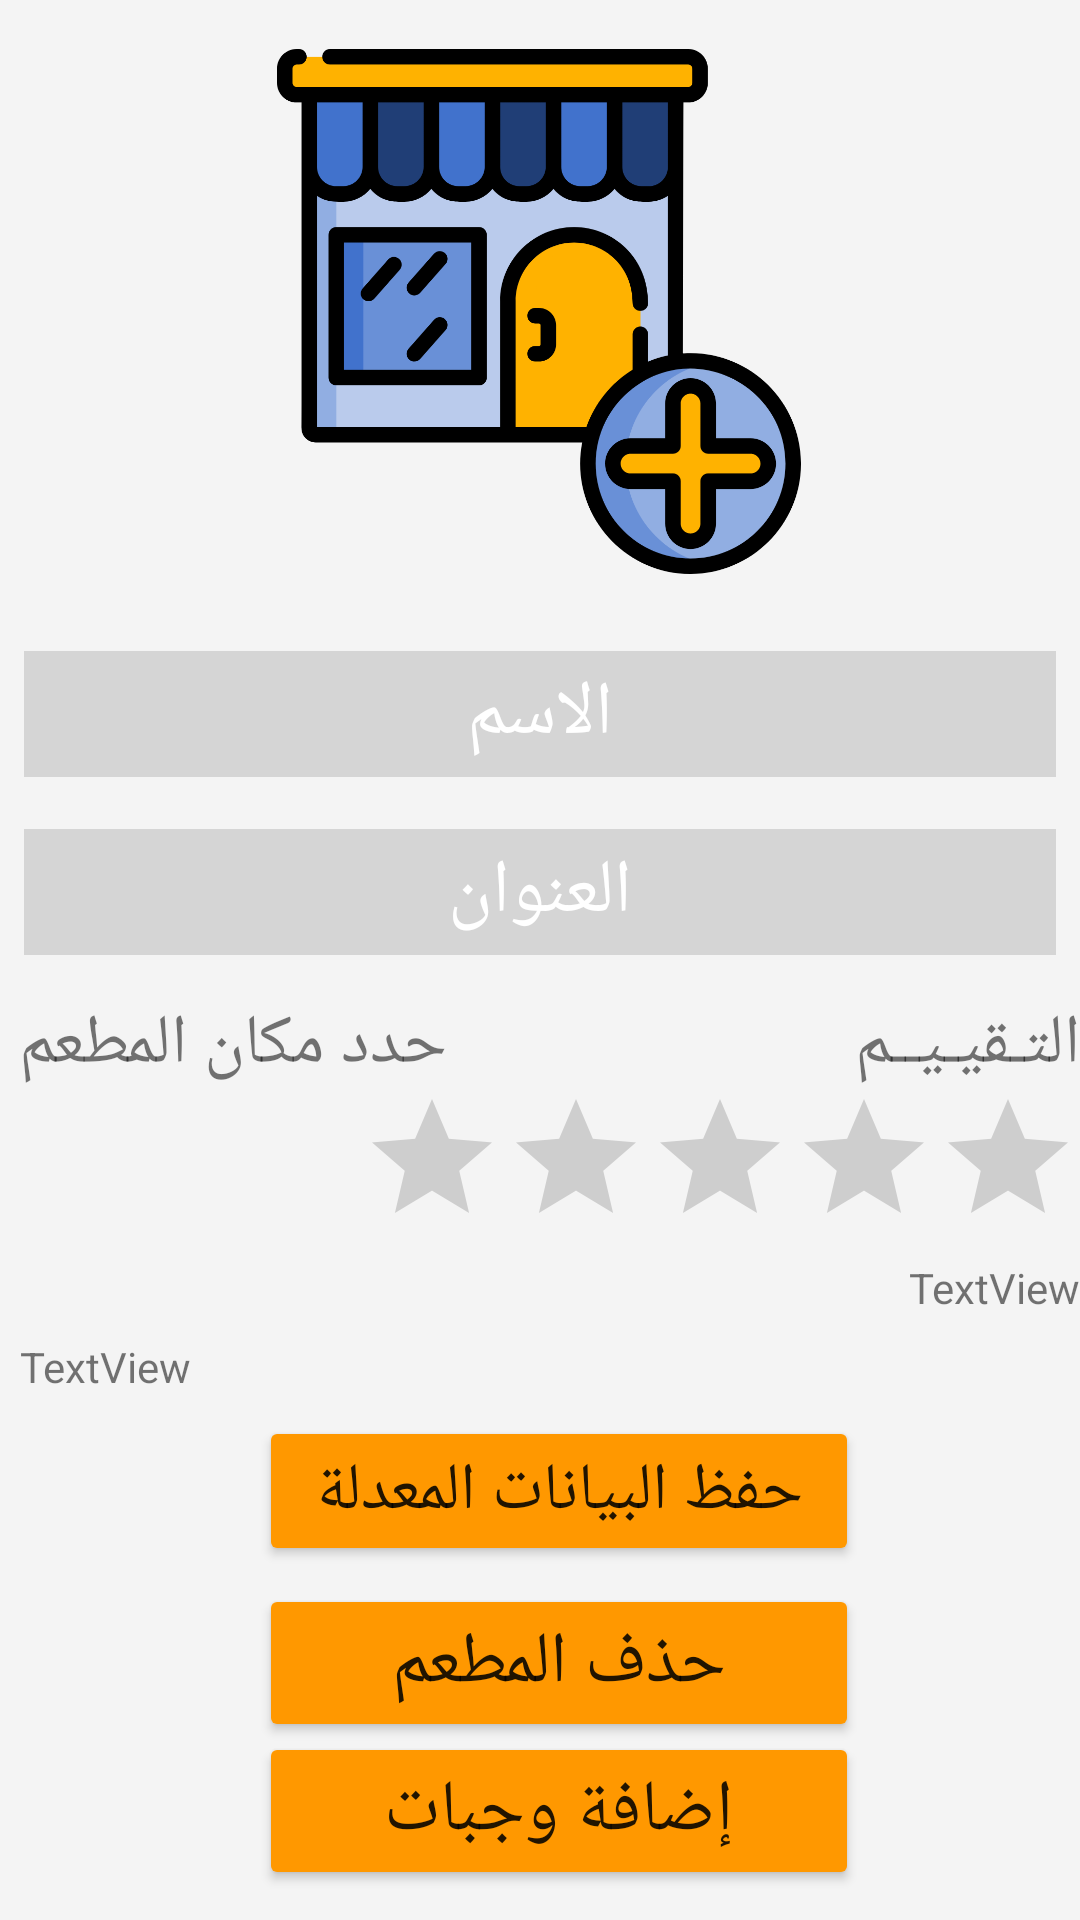

Reconstruct the res/layout file that produces this screen, plus the resources it refers to.
<!-- AndroidManifest.xml: application theme Theme.Restaurants_Project1 -->
<!-- res/layout/activity_restaurant_details.xml -->
<?xml version="1.0" encoding="utf-8"?>
<androidx.constraintlayout.widget.ConstraintLayout xmlns:android="http://schemas.android.com/apk/res/android"
    xmlns:app="http://schemas.android.com/apk/res-auto"
    xmlns:tools="http://schemas.android.com/tools"
    android:id="@+id/createRestaurantDetails"
    android:layout_width="match_parent"
    android:layout_height="match_parent"
    android:background="@color/generalColor"
    tools:context=".Admin.RestaurantDetailsActivity">

    <ImageView
        android:id="@+id/imageForRess"
        android:layout_width="200sp"
        android:layout_height="175sp"
        android:src="@drawable/image_restaurant"
        app:layout_constraintBottom_toBottomOf="parent"
        app:layout_constraintEnd_toEndOf="parent"
        app:layout_constraintHorizontal_bias="0.497"
        app:layout_constraintStart_toStartOf="parent"
        app:layout_constraintTop_toTopOf="parent"
        app:layout_constraintVertical_bias="0.035" />

    <EditText
        android:id="@+id/textRestaurantNameDetails"
        android:layout_width="match_parent"
        android:layout_height="wrap_content"
        android:layout_margin="8dp"
        android:background="#D5D5D5"
        android:ems="10"
        android:gravity="center"
        android:hint="الاسم"
        android:inputType="text"
        android:padding="4dp"
        android:textColorHint="#FFFFFF"
        android:textSize="25sp"
        app:layout_constraintBottom_toBottomOf="parent"
        app:layout_constraintEnd_toEndOf="parent"
        app:layout_constraintHorizontal_bias="0.0"
        app:layout_constraintStart_toStartOf="parent"
        app:layout_constraintTop_toTopOf="parent"
        app:layout_constraintVertical_bias="0.359" />

    <EditText
        android:id="@+id/textRestaurantAddressDetails"
        android:layout_width="match_parent"
        android:layout_height="wrap_content"
        android:layout_margin="8dp"
        android:background="#D5D5D5"
        android:ems="10"
        android:gravity="center"
        android:hint="العنوان"
        android:inputType="text"
        android:padding="4dp"
        android:textColorHint="#FFFFFF"
        android:textSize="25sp"
        app:layout_constraintBottom_toBottomOf="parent"
        app:layout_constraintEnd_toEndOf="parent"
        app:layout_constraintHorizontal_bias="0.562"
        app:layout_constraintStart_toStartOf="parent"
        app:layout_constraintTop_toTopOf="parent"
        app:layout_constraintVertical_bias="0.461" />

    <ImageView
        android:id="@+id/openMapDetails"
        android:layout_width="90dp"
        android:layout_height="90dp"
        android:src="@drawable/map_image"
        app:layout_constraintBottom_toBottomOf="parent"
        app:layout_constraintEnd_toEndOf="parent"
        app:layout_constraintHorizontal_bias="0.024"
        app:layout_constraintStart_toStartOf="parent"
        app:layout_constraintTop_toTopOf="parent"
        app:layout_constraintVertical_bias="0.652" />

    <RatingBar
        android:id="@+id/ratingBarDetails"
        android:layout_width="240dp"
        android:layout_height="50dp"
        app:layout_constraintBottom_toBottomOf="parent"
        app:layout_constraintEnd_toEndOf="parent"
        app:layout_constraintHorizontal_bias="1.0"
        app:layout_constraintStart_toStartOf="parent"
        app:layout_constraintTop_toTopOf="parent"
        app:layout_constraintVertical_bias="0.614" />

    <TextView
        android:id="@+id/textView2"
        android:layout_width="wrap_content"
        android:layout_height="wrap_content"
        android:text="التـقيـيــم"
        android:textSize="23sp"
        app:layout_constraintBottom_toBottomOf="parent"
        app:layout_constraintEnd_toEndOf="parent"
        app:layout_constraintHorizontal_bias="1.0"
        app:layout_constraintStart_toStartOf="parent"
        app:layout_constraintTop_toTopOf="parent"
        app:layout_constraintVertical_bias="0.546" />

    <TextView
        android:id="@+id/textView3"
        android:layout_width="wrap_content"
        android:layout_height="wrap_content"
        android:text="حدد مكان المطعم"
        android:textSize="23sp"
        app:layout_constraintBottom_toBottomOf="parent"
        app:layout_constraintEnd_toEndOf="parent"
        app:layout_constraintHorizontal_bias="0.029"
        app:layout_constraintStart_toStartOf="parent"
        app:layout_constraintTop_toTopOf="parent"
        app:layout_constraintVertical_bias="0.546" />

    <Button
        android:id="@+id/addMealsBtn"
        android:layout_width="200dp"
        android:layout_height="wrap_content"
        android:backgroundTint="@color/statusBar"
        android:text="إضافة وجبات"
        android:textSize="24dp"
        app:layout_constraintBottom_toBottomOf="parent"
        app:layout_constraintEnd_toEndOf="parent"
        app:layout_constraintHorizontal_bias="0.54"
        app:layout_constraintStart_toStartOf="parent"
        app:layout_constraintTop_toTopOf="parent"
        app:layout_constraintVertical_bias="0.983" />

    <Button
        android:id="@+id/btnDeleteRes"
        android:layout_width="200dp"
        android:layout_height="wrap_content"
        android:backgroundTint="@color/statusBar"
        android:text="حذف المطعم"
        android:textSize="24dp"
        app:layout_constraintBottom_toBottomOf="parent"
        app:layout_constraintEnd_toEndOf="parent"
        app:layout_constraintHorizontal_bias="0.54"
        app:layout_constraintStart_toStartOf="parent"
        app:layout_constraintTop_toTopOf="parent"
        app:layout_constraintVertical_bias="0.899" />

    <Button
        android:id="@+id/updateResBtn"
        android:layout_width="200dp"
        android:layout_height="wrap_content"
        android:backgroundTint="@color/statusBar"
        android:text="حفظ البيانات المعدلة"
        android:textSize="22dp"
        app:layout_constraintBottom_toBottomOf="parent"
        app:layout_constraintEnd_toEndOf="parent"
        app:layout_constraintHorizontal_bias="0.54"
        app:layout_constraintStart_toStartOf="parent"
        app:layout_constraintTop_toTopOf="parent"
        app:layout_constraintVertical_bias="0.8" />

    <TextView
        android:id="@+id/restaurantRateDetails"
        android:layout_width="wrap_content"
        android:layout_height="wrap_content"
        android:text="TextView"
        app:layout_constraintBottom_toBottomOf="parent"
        app:layout_constraintEnd_toEndOf="parent"
        app:layout_constraintHorizontal_bias="1.0"
        app:layout_constraintStart_toStartOf="parent"
        app:layout_constraintTop_toTopOf="parent"
        app:layout_constraintVertical_bias="0.676" />

    <TextView
        android:id="@+id/restaurantLatlng"
        android:layout_width="wrap_content"
        android:layout_height="wrap_content"
        android:text="TextView"
        app:layout_constraintBottom_toBottomOf="parent"
        app:layout_constraintEnd_toEndOf="parent"
        app:layout_constraintHorizontal_bias="0.022"
        app:layout_constraintStart_toStartOf="parent"
        app:layout_constraintTop_toTopOf="parent"
        app:layout_constraintVertical_bias="0.718" />

</androidx.constraintlayout.widget.ConstraintLayout>
<!-- resources referenced by this layout -->
<resources>
  <color name="generalColor">#F4F4F4</color>
  <color name="statusBar">#FF9800</color>
  <!-- drawable image_restaurant: png bitmap (drawable, 93206 bytes) -->
  <style name="Theme.Restaurants_Project1" parent="Theme.MaterialComponents.DayNight.NoActionBar">
          
          <item name="colorPrimary">@color/purple_500</item>
          <item name="colorPrimaryVariant">@color/purple_700</item>
          <item name="colorOnPrimary">@color/generalColor</item>
          
          <item name="colorSecondary">@color/teal_200</item>
          <item name="colorSecondaryVariant">@color/teal_700</item>
          <item name="colorOnSecondary">@color/black</item>
          
          <item name="android:statusBarColor" tools:targetApi="l">@color/statusBar</item>
          
          <item name="android:navigationBarColor">@color/navigationBarColor</item>
          <item name="android:windowDrawsSystemBarBackgrounds">true</item>
      </style>
  <color name="purple_500">#FF6200EE</color>
  <color name="purple_700">#FF3700B3</color>
  <color name="teal_200">#FF03DAC5</color>
  <color name="teal_700">#FF018786</color>
  <color name="black">#FF000000</color>
  <color name="navigationBarColor">#AAAAAA</color>
</resources>
